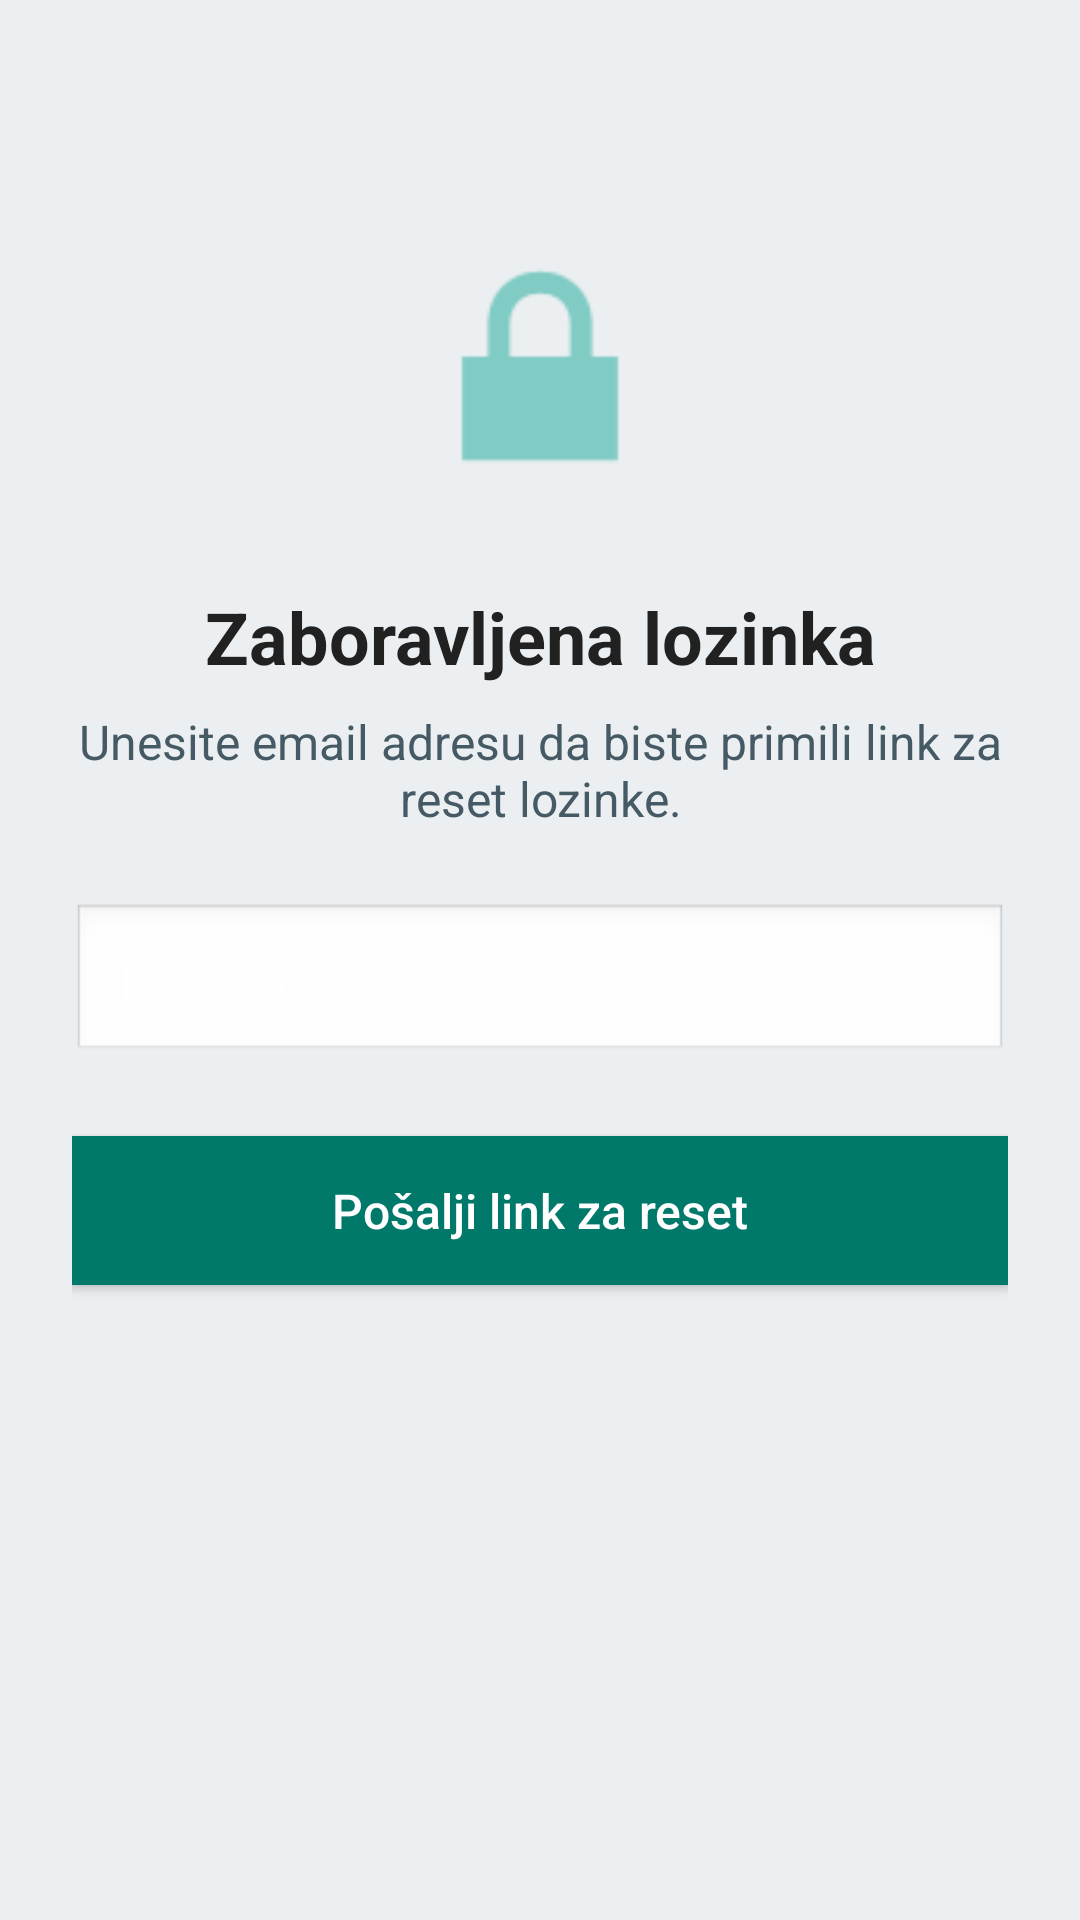

Write the Android layout XML for this screen, with the resource values it uses.
<!-- AndroidManifest.xml: application theme Theme.AppCompat -->
<!-- res/layout/activity_forgot_password.xml -->
<?xml version="1.0" encoding="utf-8"?>
<androidx.constraintlayout.widget.ConstraintLayout xmlns:android="http://schemas.android.com/apk/res/android"
    xmlns:app="http://schemas.android.com/apk/res-auto"
    android:layout_width="match_parent"
    android:layout_height="match_parent"
    android:background="#ECEFF1"
    android:padding="24dp">

    <ImageView
        android:id="@+id/imgLogo"
        android:layout_width="100dp"
        android:layout_height="100dp"
        android:layout_marginTop="48dp"
        android:src="@android:drawable/ic_lock_lock"
        app:layout_constraintTop_toTopOf="parent"
        app:layout_constraintStart_toStartOf="parent"
        app:layout_constraintEnd_toEndOf="parent" />

    <TextView
        android:id="@+id/tvTitle"
        android:layout_width="wrap_content"
        android:layout_height="wrap_content"
        android:text="Zaboravljena lozinka"
        android:textSize="24sp"
        android:textStyle="bold"
        android:textColor="#212121"
        android:layout_marginTop="24dp"
        app:layout_constraintTop_toBottomOf="@id/imgLogo"
        app:layout_constraintStart_toStartOf="parent"
        app:layout_constraintEnd_toEndOf="parent" />

    <TextView
        android:id="@+id/tvDescription"
        android:layout_width="0dp"
        android:layout_height="wrap_content"
        android:text="Unesite email adresu da biste primili link za reset lozinke."
        android:textSize="16sp"
        android:textColor="#455A64"
        android:gravity="center"
        android:layout_marginTop="8dp"
        app:layout_constraintTop_toBottomOf="@id/tvTitle"
        app:layout_constraintStart_toStartOf="parent"
        app:layout_constraintEnd_toEndOf="parent" />

    <EditText
        android:id="@+id/etEmail"
        android:layout_width="0dp"
        android:layout_height="wrap_content"
        android:hint="Email adresa"
        android:inputType="textEmailAddress"
        android:padding="16dp"
        android:background="@android:drawable/edit_text"
        android:textColor="#000000"
        android:textSize="16sp"
        android:layout_marginTop="24dp"
        app:layout_constraintTop_toBottomOf="@id/tvDescription"
        app:layout_constraintStart_toStartOf="parent"
        app:layout_constraintEnd_toEndOf="parent" />

    <Button
        android:id="@+id/btnResetPassword"
        android:layout_width="0dp"
        android:layout_height="wrap_content"
        android:text="Pošalji link za reset"
        android:textAllCaps="false"
        android:textColor="#FFFFFF"
        android:textSize="16sp"
        android:background="#00796B"
        android:padding="14dp"
        android:layout_marginTop="24dp"
        app:layout_constraintTop_toBottomOf="@id/etEmail"
        app:layout_constraintStart_toStartOf="parent"
        app:layout_constraintEnd_toEndOf="parent" />

</androidx.constraintlayout.widget.ConstraintLayout>
<!-- resources referenced by this layout -->
<resources>

</resources>
